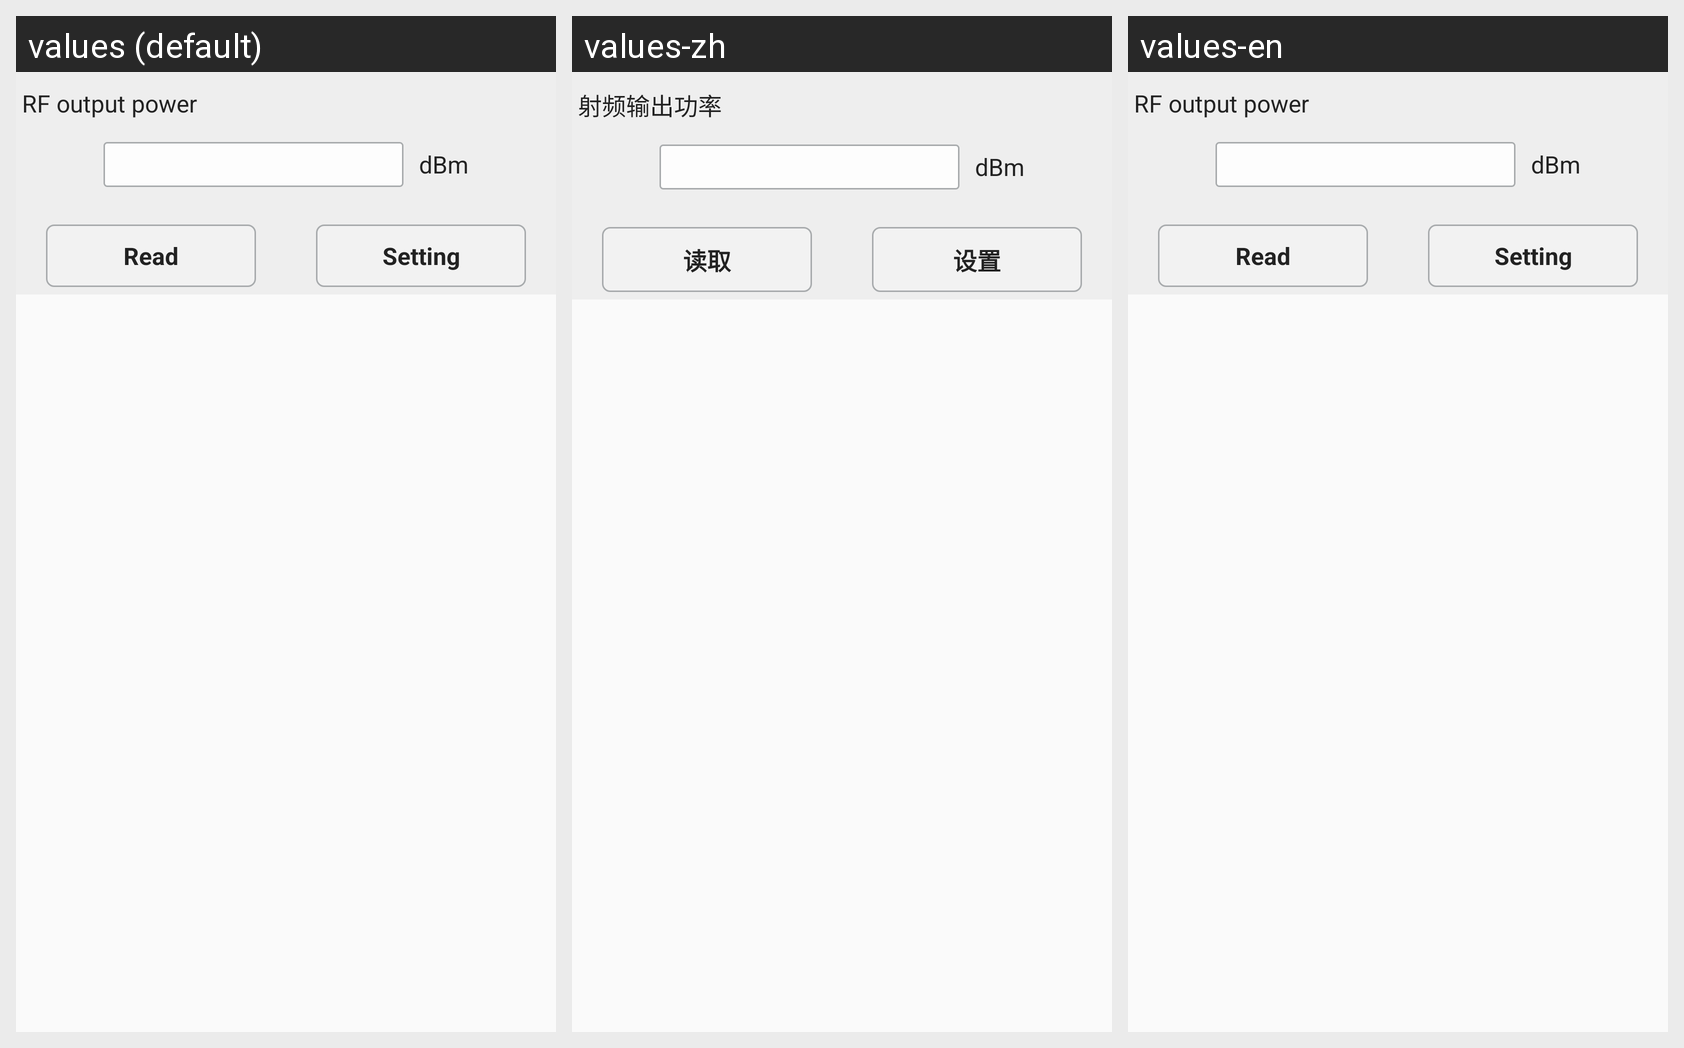

Translations of the strings shown on this Android screen, per locale in the grid:
Android screen res/layout/r2000uhf_page_reader_out_power.xml rendered under 3 locales, left to right: values (default), values-zh, values-en. Device: Nexus 5 (rendered at 1080×1920; each locale shown at half size, 540×960, under a caption strip naming it); theme AppTheme.
Strings drawn on this screen, with the default value and each locale's value (text and hints the layout hard-codes, and strings that could not be matched under every locale, appear in the picture but are not listed):

setting_out_power
  values: RF output power
  values-zh: 射频输出功率
  values-en: RF output power

dBm
  values: dBm
  values-zh: dBm
  values-en: dBm

get
  values: Read
  values-zh: 读取
  values-en: Read

general_setting
  values: Setting
  values-zh: 设置
  values-en: Setting
